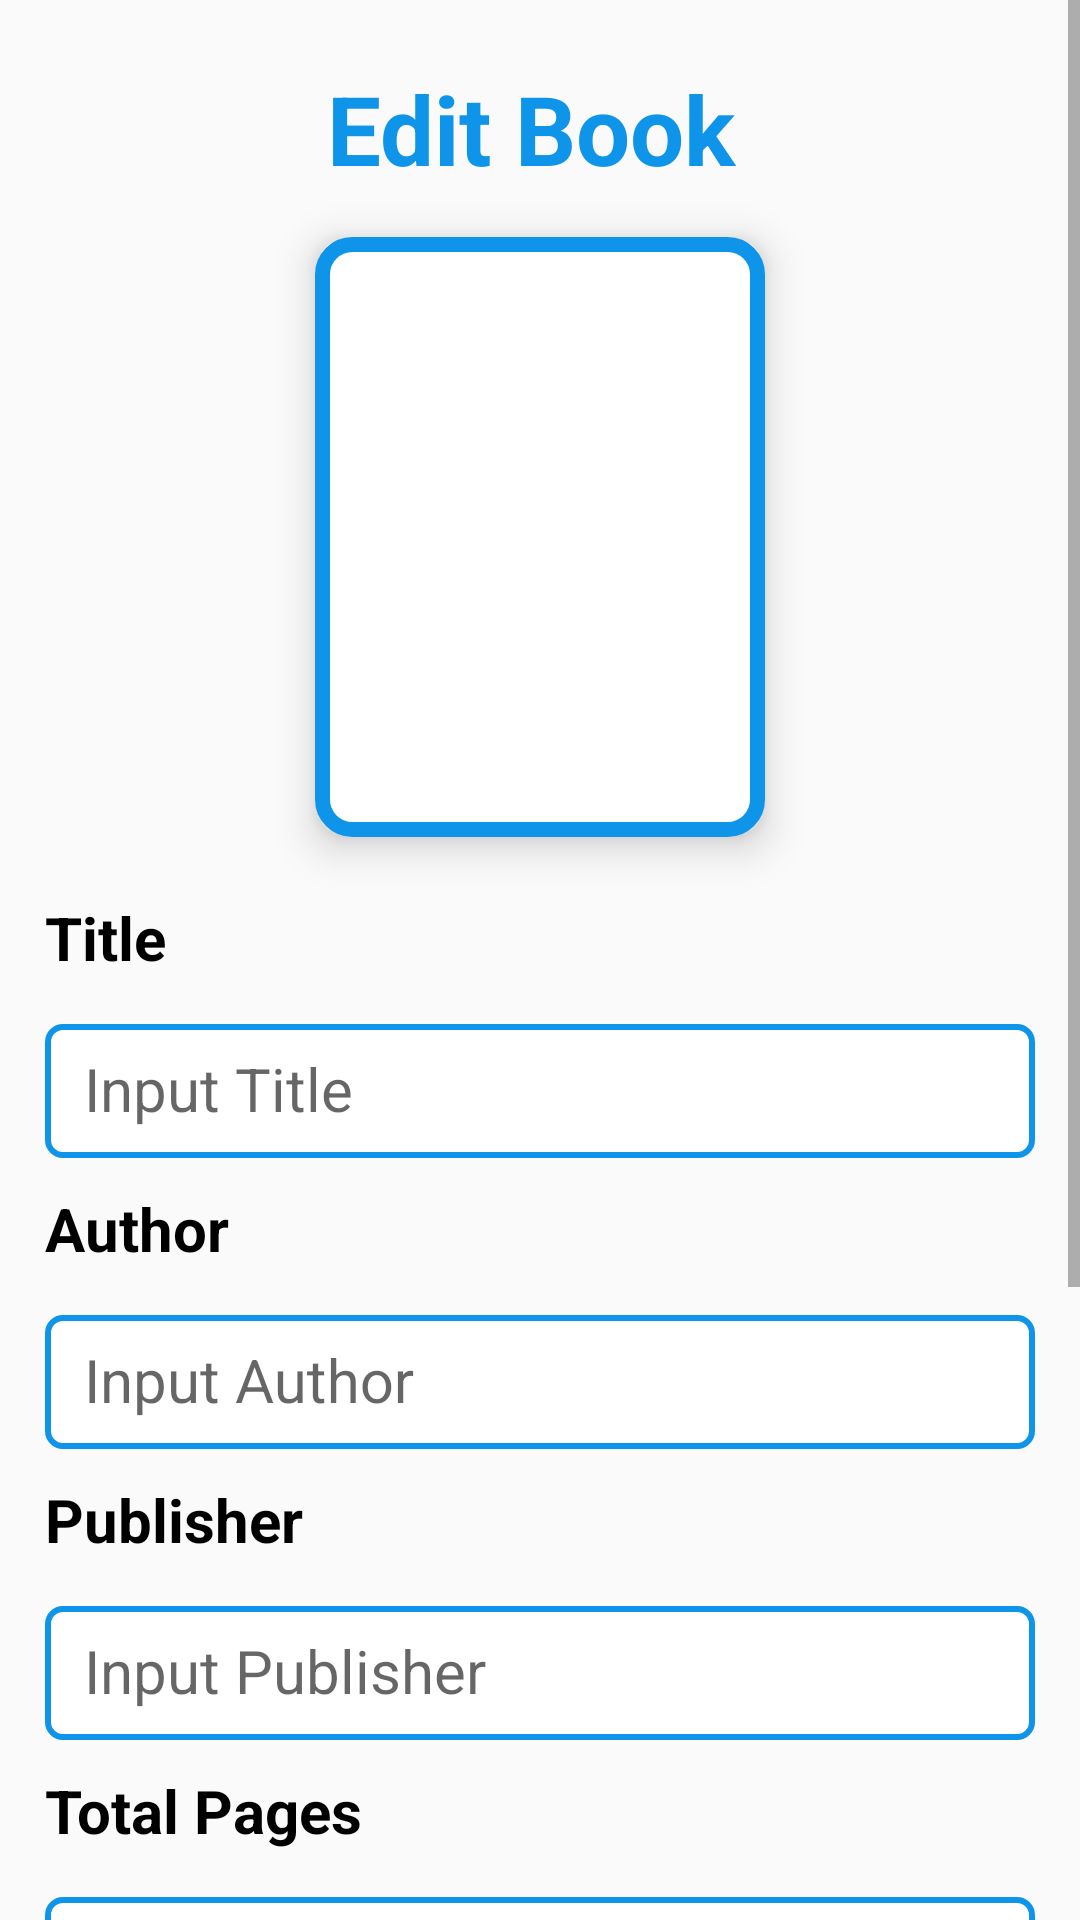

The Android layout XML behind this screen, and the referenced resources:
<!-- AndroidManifest.xml: application theme Theme.BookMate -->
<!-- res/layout/activity_edit_book.xml -->
<?xml version="1.0" encoding="utf-8"?>
<ScrollView
    xmlns:android="http://schemas.android.com/apk/res/android"
    xmlns:app="http://schemas.android.com/apk/res-auto"
    xmlns:tools="http://schemas.android.com/tools"
    android:layout_width="match_parent"
    android:layout_height="match_parent"
    android:fillViewport="true"
    android:fitsSystemWindows="true"
    android:isScrollContainer="true"
    tools:context=".EditBookActivity">

    <LinearLayout
        android:layout_width="match_parent"
        android:layout_height="wrap_content"
        android:orientation="vertical"
        android:gravity="center_horizontal"
        android:padding="15dp">

        
        <LinearLayout
            android:layout_width="match_parent"
            android:layout_height="wrap_content"
            android:orientation="horizontal"
            android:gravity="center_vertical|start"
            android:layout_marginBottom="8dp">

            <androidx.appcompat.widget.Toolbar
                android:id="@+id/toolbar"
                android:layout_width="50dp"
                android:layout_height="wrap_content"
                android:elevation="40dp"
                android:theme="@style/ThemeOverlay.AppCompat.ActionBar"
                app:navigationIcon="@drawable/arrow_back" />

            <TextView
                android:layout_width="0dp"
                android:layout_height="wrap_content"
                android:layout_weight="1"
                android:text="Edit Book"
                android:textColor="@color/Lochmara_500"
                android:textSize="32sp"
                android:textStyle="bold"
                android:gravity="center_horizontal" />
            <ImageView
                android:layout_width="48dp"
                android:layout_height="48dp"
                android:layout_marginEnd="8dp"
                />
        </LinearLayout>

        
        <LinearLayout
            android:id="@+id/imageFrame"
            android:layout_width="150dp"
            android:layout_height="200dp"
            android:orientation="vertical"
            android:background="@drawable/image_border"
            android:layout_gravity="center"
            android:layout_marginBottom="20dp"
            android:elevation="8dp">









            
            <ImageView
                android:id="@+id/bookImage"
                android:layout_width="match_parent"
                android:layout_height="match_parent"
                android:contentDescription="Book Image"
                android:scaleType="centerCrop"
                android:padding="6dp"
                android:layout_gravity="center" />

            
            <ImageView
                android:id="@+id/cameraButton"
                android:layout_width="40dp"
                android:layout_height="40dp"
                android:layout_gravity="end|bottom"
                android:layout_marginTop="50dp"
                android:padding="5dp"
                android:background="@drawable/rounded_edit_text"
                android:contentDescription="Camera"
                android:src="@drawable/camera_icon" />
        </LinearLayout>


        
        
        
        
        
        
        

        
        
        
        
        
        
        
        

        
        <TextView
            android:layout_width="match_parent"
            android:layout_height="wrap_content"
            android:text="Title"
            android:textColor="@color/Black"
            android:textSize="20sp"
            android:textStyle="bold"
            android:layout_marginBottom="10dp"
            />

        <com.google.android.material.textfield.TextInputLayout
            android:layout_width="match_parent"
            android:layout_height="50dp"
            android:layout_marginBottom="10dp"
            app:boxBackgroundMode="outline"
            app:boxStrokeColor="@color/Lochmara_400">

            <com.google.android.material.textfield.TextInputEditText
                android:id="@+id/bookTitle"
                android:layout_width="match_parent"
                android:layout_height="match_parent"
                android:paddingLeft="13dp"
                android:textSize="20sp"
                android:background="@drawable/rounded_form_twotone"
                android:hint="Input Title"
                android:inputType="textEmailAddress" />
        </com.google.android.material.textfield.TextInputLayout>
        <TextView
            android:layout_width="match_parent"
            android:layout_height="wrap_content"
            android:text="Author"
            android:textColor="@color/Black"
            android:textSize="20sp"
            android:textStyle="bold"
            android:layout_marginBottom="10dp"
            />

        <com.google.android.material.textfield.TextInputLayout
            android:layout_width="match_parent"
            android:layout_height="50dp"
            android:layout_marginBottom="10dp"
            app:boxBackgroundMode="outline"
            app:boxStrokeColor="@color/Lochmara_400">

            <com.google.android.material.textfield.TextInputEditText
                android:id="@+id/bookAuthor"
                android:layout_width="match_parent"
                android:layout_height="match_parent"
                android:paddingLeft="13dp"
                android:textSize="20sp"
                android:background="@drawable/rounded_form_twotone"
                android:hint="Input Author"
                android:inputType="textEmailAddress" />
        </com.google.android.material.textfield.TextInputLayout>
        <TextView
            android:layout_width="match_parent"
            android:layout_height="wrap_content"
            android:text="Publisher"
            android:textColor="@color/Black"
            android:textSize="20sp"
            android:textStyle="bold"
            android:layout_marginBottom="10dp"
            />

        <com.google.android.material.textfield.TextInputLayout
            android:layout_width="match_parent"
            android:layout_height="50dp"
            android:layout_marginBottom="10dp"
            app:boxBackgroundMode="outline"
            app:boxStrokeColor="@color/Lochmara_400">

            <com.google.android.material.textfield.TextInputEditText
                android:id="@+id/bookPublisher"
                android:layout_width="match_parent"
                android:layout_height="match_parent"
                android:paddingLeft="13dp"
                android:textSize="20sp"
                android:background="@drawable/rounded_form_twotone"
                android:hint="Input Publisher"
                android:inputType="textEmailAddress" />
        </com.google.android.material.textfield.TextInputLayout>
        <TextView
            android:layout_width="match_parent"
            android:layout_height="wrap_content"
            android:text="Total Pages"
            android:textColor="@color/Black"
            android:textSize="20sp"
            android:textStyle="bold"
            android:layout_marginBottom="10dp"
            />

        <com.google.android.material.textfield.TextInputLayout
            android:layout_width="match_parent"
            android:layout_height="50dp"
            android:layout_marginBottom="10dp"
            app:boxBackgroundMode="outline"
            app:boxStrokeColor="@color/Lochmara_400">

            <com.google.android.material.textfield.TextInputEditText
                android:id="@+id/bookPages"
                android:layout_width="match_parent"
                android:layout_height="match_parent"
                android:paddingLeft="13dp"
                android:textSize="20sp"
                android:background="@drawable/rounded_form_twotone"
                android:hint="Input Total Pages"
                android:inputType="textEmailAddress" />
        </com.google.android.material.textfield.TextInputLayout>

        
        <TextView
            android:layout_width="match_parent"
            android:layout_height="wrap_content"
            android:text="Description"
            android:textSize="16sp"
            android:textStyle="bold"
            android:textColor="@color/cardview_dark_background"
            android:gravity="start" />

        <com.google.android.material.textfield.TextInputLayout
            android:layout_width="match_parent"
            android:layout_height="wrap_content"
            app:boxBackgroundMode="outline"
            android:layout_marginTop="8dp"
            >

            <com.google.android.material.textfield.TextInputEditText
                android:id="@+id/bookDescription"
                android:layout_width="match_parent"
                android:layout_height="150dp"
                android:hint="Write a description..."
                android:textAlignment="textStart"
                android:background="@drawable/rounded_form_twotone"
                android:gravity="top|start"
                android:padding="10dp"
                android:textSize="16sp" />
        </com.google.android.material.textfield.TextInputLayout>

        
        <Button
            android:id="@+id/saveBookButton"
            android:layout_width="match_parent"
            android:layout_height="wrap_content"
            android:background="@drawable/gradient_color"
            android:text="SAVE BOOK"
            android:textColor="@android:color/white"
            android:textStyle="bold"
            android:textSize="15sp"
            android:layout_marginTop="20dp" />
    </LinearLayout>
</ScrollView>
<!-- resources referenced by this layout -->
<resources>
  <color name="Black">#000000</color> //Text
  <color name="Lochmara_400">#38AFF8</color> //Label, Appname
  <color name="Lochmara_500">#0E95E9</color> //Form
  <!-- drawable border_4px (drawable) -->
  <?xml version="1.0" encoding="utf-8"?>
  <shape xmlns:android="http://schemas.android.com/apk/res/android">
      <solid android:color="@android:color/transparent" />
      <stroke android:width="4dp" android:color="@color/Lochmara_500" />
      <corners android:radius="5dp" /> 
  </shape>
  <!-- drawable bxs_camera (drawable) -->
  <vector xmlns:android="http://schemas.android.com/apk/res/android"
      android:width="28dp"
      android:height="28dp"
      android:viewportWidth="26"
      android:viewportHeight="26">
    <path
        android:pathData="M12.897,9.54C11.15,9.54 9.673,10.997 9.673,12.72C9.673,14.444 11.15,15.9 12.897,15.9C14.645,15.9 16.122,14.444 16.122,12.72C16.122,10.997 14.645,9.54 12.897,9.54Z"
        android:fillColor="#ffffff"/>
    <path
        android:pathData="M21.495,5.3H18.716L15.807,2.431C15.605,2.232 15.332,2.12 15.047,2.12H10.748C10.463,2.12 10.189,2.232 9.988,2.431L7.078,5.3H4.299C3.114,5.3 2.15,6.251 2.15,7.42V19.08C2.15,20.249 3.114,21.2 4.299,21.2H21.495C22.681,21.2 23.645,20.249 23.645,19.08V7.42C23.645,6.251 22.681,5.3 21.495,5.3ZM12.897,18.02C9.985,18.02 7.523,15.593 7.523,12.72C7.523,9.848 9.985,7.42 12.897,7.42C15.81,7.42 18.271,9.848 18.271,12.72C18.271,15.593 15.81,18.02 12.897,18.02Z"
        android:fillColor="#ffffff"/>
  </vector>
  <!-- drawable camera_icon (drawable) -->
  <vector xmlns:android="http://schemas.android.com/apk/res/android" android:height="20dp" android:tint="#FFFFFF" android:viewportHeight="24" android:viewportWidth="24" android:width="24dp">
        
      <path android:fillColor="@android:color/white" android:pathData="M12,12m-3.2,0a3.2,3.2 0,1 1,6.4 0a3.2,3.2 0,1 1,-6.4 0"/>
        
      <path android:fillColor="@android:color/white" android:pathData="M9,2L7.17,4L4,4c-1.1,0 -2,0.9 -2,2v12c0,1.1 0.9,2 2,2h16c1.1,0 2,-0.9 2,-2L22,6c0,-1.1 -0.9,-2 -2,-2h-3.17L15,2L9,2zM12,17c-2.76,0 -5,-2.24 -5,-5s2.24,-5 5,-5 5,2.24 5,5 -2.24,5 -5,5z"/>
      
  </vector>
  <!-- drawable gradient_color (drawable) -->
  <?xml version="1.0" encoding="utf-8"?>
  <shape xmlns:android="http://schemas.android.com/apk/res/android">
      <gradient
          android:type="linear"
          android:angle="270"
          android:startColor="#38AFF8"
          android:endColor="#035DA1" />
      <corners android:radius="10dp" />
  </shape>
  <!-- drawable image_border (drawable) -->
  <?xml version="1.0" encoding="utf-8"?>
  <shape xmlns:android="http://schemas.android.com/apk/res/android">
      <solid android:color="#FFFFFF" /> 
      <stroke
          android:width="5dp"
          android:color="@color/Lochmara_500" /> 
      <corners android:radius="10dp" /> 
  </shape>
  <!-- drawable rounded_edit_text (drawable) -->
  <?xml version="1.0" encoding="utf-8"?>
  <shape xmlns:android="http://schemas.android.com/apk/res/android">
      <solid android:color="@color/Lochmara_500" />
      <corners android:radius="5dp" />
      <stroke android:width="1dp" android:color="@color/Lochmara_400" />
  </shape>
  <!-- drawable rounded_form_twotone (drawable) -->
  <?xml version="1.0" encoding="utf-8"?>
  <shape xmlns:android="http://schemas.android.com/apk/res/android">
      <solid android:color="#FFFFFF" /> 
      <stroke
          android:width="2dp"
          android:color="@color/Lochmara_500" /> 
      <corners android:radius="5dp" /> 
  </shape>
  <style name="Theme.BookMate" parent="Base.Theme.BookMate" />
  <style name="Base.Theme.BookMate" parent="Theme.AppCompat.Light.NoActionBar">
          
          
      </style>
</resources>
